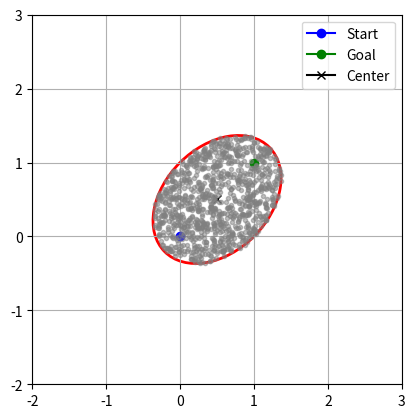

Reproduce this figure in Python.
import numpy as np
import matplotlib.pyplot as plt
import matplotlib.patches as patches


def informed_sampling(xCenter, cMax, cMin, rotationAxisC):
    L = hyperellipsoid_axis_length(cMax, cMin)
    xBall = unit_ball_sampling()
    xRand = (rotationAxisC @ L @ xBall) + xCenter
    return xRand


def hyperellipsoid_axis_length(cMax, cMin):  # L
    r1 = cMax / 2
    ri = np.sqrt(cMax**2 - cMin**2) / 2
    diagTerm = [r1] + [ri] * (dof - 1)
    return np.diag(diagTerm)


def unit_ball_sampling():
    u = np.random.normal(0.0, 1.0, (dof + 2, 1))
    norm = np.linalg.norm(u)
    u = u / norm
    return u[:dof, :]  # The first N coordinates are uniform in a unit N ball


def rotation_to_world(xStart, xGoal):  # C
    cMin = distance_between_config(xStart, xGoal)
    a1 = (xGoal - xStart) / cMin
    I1 = np.array([1.0] + [0.0] * (dof - 1)).reshape(1, -1)
    M = a1 @ I1
    U, _, V_T = np.linalg.svd(M, True, True)
    middleTerm = [1.0] * (dof - 1) + [np.linalg.det(U) * np.linalg.det(V_T.T)]
    return U @ np.diag(middleTerm) @ V_T


def distance_between_config(xFrom, xTo):
    return np.linalg.norm(xTo - xFrom)


def get_2d_ellipse_mplpatch(xStart, xGoal, cMax, cMin):
    L = hyperellipsoid_axis_length(cMax, cMin)
    xCenter = (xStart + xGoal) / 2
    C = rotation_to_world(xStart, xGoal)  # hyperellipsoid rotation axis
    w = L[0, 0] * 2
    h = L[1, 1] * 2
    a = np.degrees(np.arctan2(C[1, 0], C[0, 0]))

    el = patches.Ellipse(
        (xCenter[0], xCenter[1]),
        width=w,
        height=h,
        angle=a,
        fill=False,
        edgecolor="red",
        linewidth=2,
    )
    return el


def plot_2d_ellipse():
    fig, ax = plt.subplots()
    el = get_2d_ellipse_mplpatch(xStart, xGoal, cMax, cMin)
    ax.add_patch(el)
    ax.plot(xStart[0], xStart[1], marker="o", color="blue", label="Start")
    ax.plot(xGoal[0], xGoal[1], marker="o", color="green", label="Goal")
    ax.plot(xCenter[0], xCenter[1], marker="x", color="black", label="Center")
    for x in XRAND:
        ax.plot(x[0], x[1], marker=".", color="gray", alpha=0.5)
    ax.set_aspect("equal", "box")
    ax.set_xlim(-2, 3)
    ax.set_ylim(-2, 3)
    ax.grid(True)
    ax.legend()

    plt.show()


dof = 2  # degrees of freedom for the configuration space
xStart = np.array([0.0] * dof).reshape(-1, 1)
xGoal = np.array([1.0] * dof).reshape(-1, 1)
xCenter = (xStart + xGoal) / 2
C = rotation_to_world(xStart, xGoal)  # hyperellipsoid rotation axis
cMin = distance_between_config(xStart, xGoal)
cMax = 2.0
xRand = informed_sampling(xCenter, cMax, cMin, C)
XRAND = [informed_sampling(xCenter, cMax, cMin, C) for _ in range(1000)]

plot_2d_ellipse()
